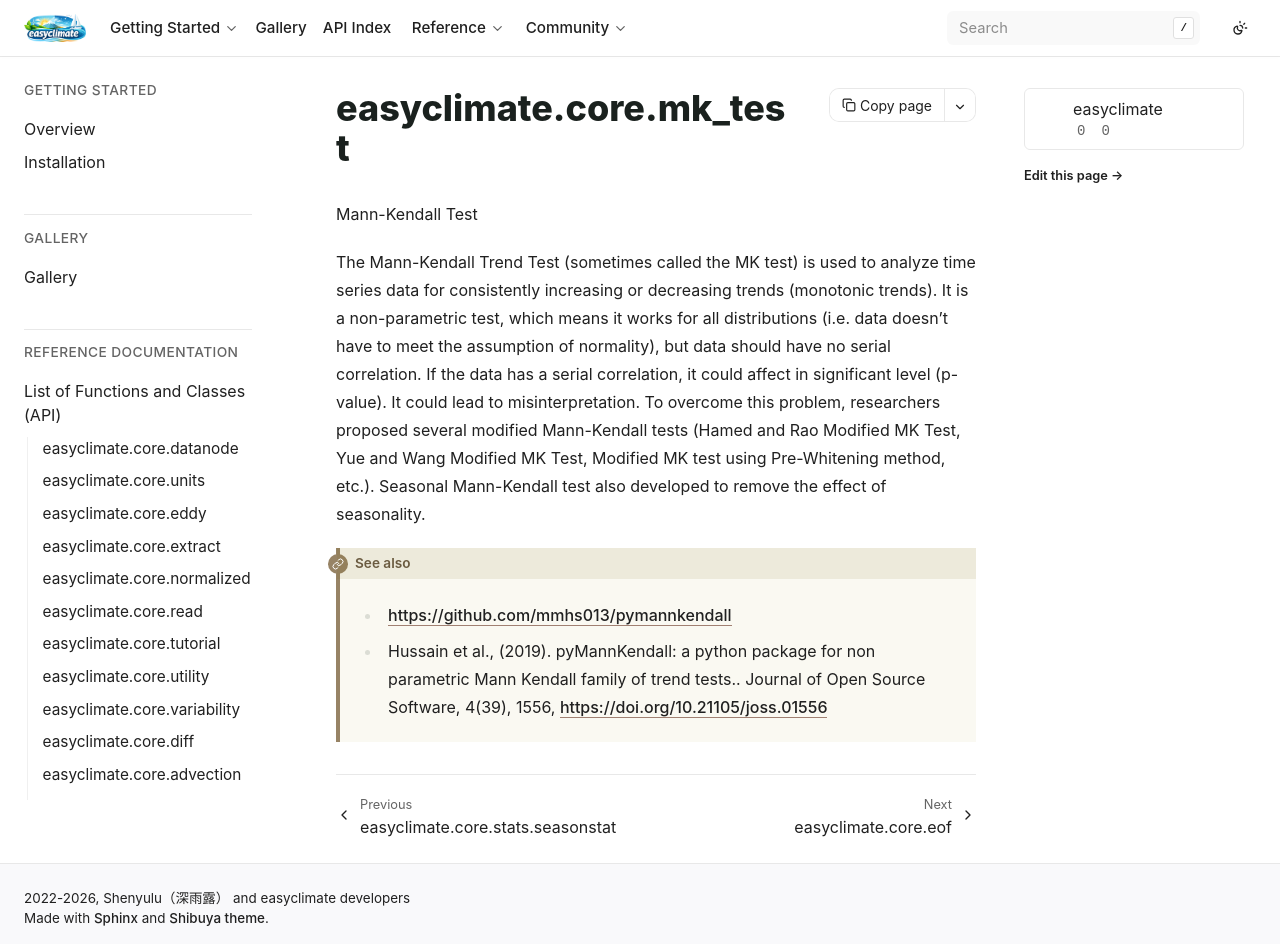

repository: shenyulu/easyclimate · page: api_index/generated/easyclimate.core.mk_test.html · generator: sphinx

easyclimate.core.mk\_test
=========================

.. automodule:: easyclimate.core.mk_test

   
   
   

   
   
   

   
   
   

   
   
   
